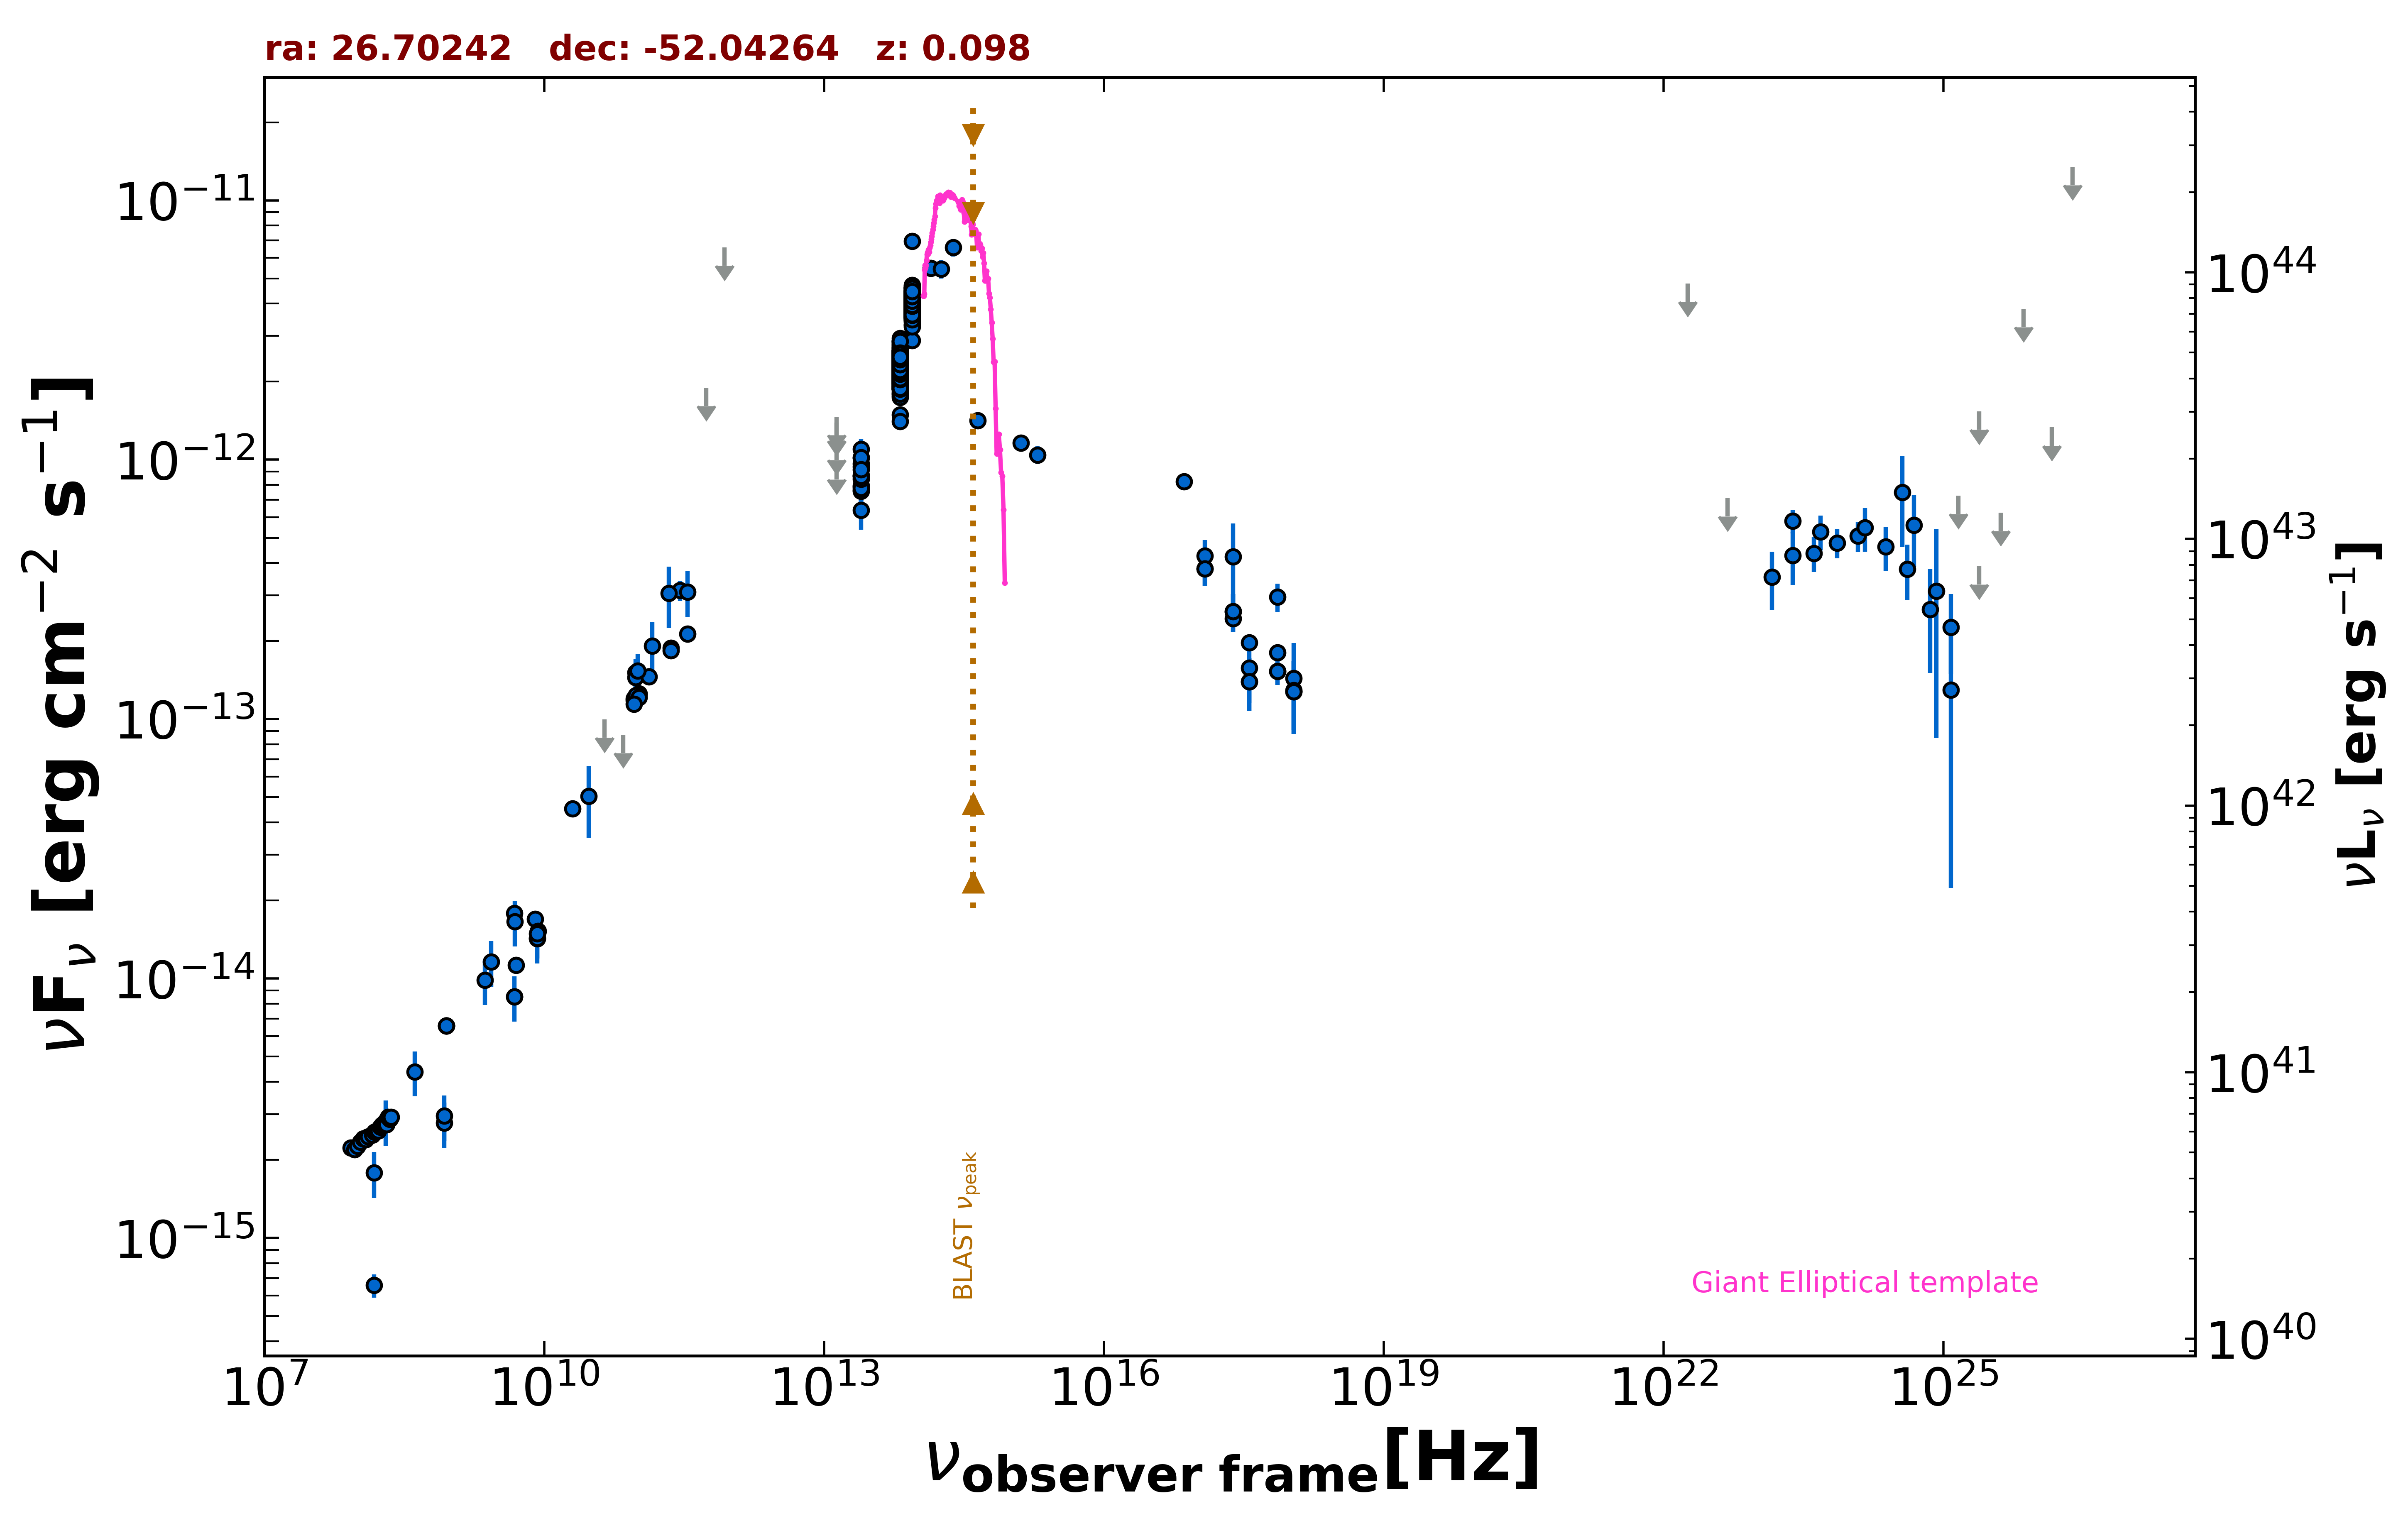

The data file committed next to this chart (first rows):
freq., flux, err_flux, MJD_start, MJD_end, flag, catalog, reference
8.870e+08, 6.584e-15, 4.665e-16, 55000, 55000, , RACS, Hale et al. 2021  PASA  38  e058
8.870e+08, 6.584e-15, 4.665e-16, 55000, 55000, , RACS, Hale et al. 2021  PASA  38  e058
8.870e+08, 6.584e-15, 4.665e-16, 55000, 55000, , RACS, Hale et al. 2021  PASA  38  e058
8.870e+08, 6.584e-15, 4.665e-16, 55000, 55000, , RACS, Hale et al. 2021  PASA  38  e058
2.418e+17, 4.233e-13, 1.437e-13, 55000, 55000, , RASS, Boller et al. 2016  A&A  103  1
2.418e+17, 2.602e-13, 4.320e-14, 55876, 55878, , 1OUSX, Giommi et al. in preparation
1.209e+17, 3.806e-13, 5.380e-14, 55876, 55878, , 1OUSX, Giommi et al. in preparation
3.627e+17, 1.397e-13, 3.250e-14, 55876, 55878, , 1OUSX, Giommi et al. in preparation
7.253e+17, 1.527e-13, 1.730e-14, 55876, 55878, , 1OUSX, Giommi et al. in preparation
1.088e+18, 1.275e-13, 3.981e-14, 55876, 55878, , 1OUSX, Giommi et al. in preparation
7.253e+17, 2.956e-13, 3.670e-14, 55000, 55000, , 2SXPS, Evans et al. 2020  ApJS  247  54
1.209e+17, 4.260e-13, 6.475e-14, 55000, 55000, , 2SXPS, Evans et al. 2020  ApJS  247  54
3.627e+17, 1.576e-13, 4.195e-14, 55000, 55000, , 2SXPS, Evans et al. 2020  ApJS  247  54
1.088e+18, 1.437e-13, 5.258e-14, 55000, 55000, , 2SXPS, Evans et al. 2020  ApJS  247  54
2.418e+17, 2.446e-13, 0.000e+00, 55000, 55000, , Chandra-CSC2, Evans et al. 2010  ApJS  189  37
1.088e+18, 1.289e-13, 0.000e+00, 55000, 55000, , Chandra-CSC2, Evans et al. 2010  ApJS  189  37
3.627e+17, 1.969e-13, 0.000e+00, 55000, 55000, , Chandra-CSC2, Evans et al. 2010  ApJS  189  37
7.253e+17, 1.806e-13, 0.000e+00, 55000, 55000, , Chandra-CSC2, Evans et al. 2010  ApJS  189  37
7.253e+16, 8.231e-13, 0.000e+00, 55000, 55000, , Chandra-CSC2, Evans et al. 2010  ApJS  189  37
1.500e+08, 6.561e-16, 6.780e-17, 55000, 55000, , TGSS150, Intema et al. 2017  A&A  598  A781
5.000e+09, 1.125e-14, 6.000e-16, 55000, 55000, , AT20G, Murphy et al. 2010  MNRAS  402  2403
8.000e+09, 1.696e-14, 8.800e-16, 55000, 55000, , AT20G, Murphy et al. 2010  MNRAS  402  2403
2.000e+10, 4.520e-14, 2.200e-15, 55000, 55000, , AT20G, Murphy et al. 2010  MNRAS  402  2403
4.800e+09, 8.496e-15, 3.360e-16, 55000, 55000, , ATPMN, McConnell et al. 2012  MNRAS  422  1527
8.600e+09, 1.522e-14, 1.120e-15, 55000, 55000, , ATPMN, McConnell et al. 2012  MNRAS  422  1527
8.400e+09, 1.425e-14, 0.000e+00, 55000, 55000, , CRATES, Healey et al. 2007  ApJS  171  61
4.800e+09, 1.786e-14, 1.005e-15, 55000, 55000, , PMN, Griffith et al. 1993-1996  VizieR  VIII/…
2.850e+11, 3.135e-13, 2.850e-14, 56933, 56933, , ALMA, Bonato et al. 2019  MNRAS  485  1188
9.504e+10, 1.511e-13, 1.900e-14, 56933, 56933, , ALMA, Bonato et al. 2019  MNRAS  485  1188
9.504e+10, 1.445e-13, 1.900e-14, 56936, 56936, , ALMA, Bonato et al. 2019  MNRAS  485  1188
2.268e+11, 1.878e-13, 9.300e-15, 57015, 57015, , ALMA, Bonato et al. 2019  MNRAS  485  1188
2.268e+11, 1.842e-13, 9.300e-15, 57015, 57015, , ALMA, Bonato et al. 2019  MNRAS  485  1188
1.035e+11, 1.252e-13, 1.140e-14, 57650, 57650, , ALMA, Bonato et al. 2019  MNRAS  485  1188
9.150e+10, 1.180e-13, 1.095e-14, 57650, 57650, , ALMA, Bonato et al. 2019  MNRAS  485  1188
3.435e+11, 3.092e-13, 6.185e-14, 57650, 57650, , ALMA, Bonato et al. 2019  MNRAS  485  1188
1.035e+11, 1.242e-13, 6.200e-15, 57701, 57701, , ALMA, Bonato et al. 2019  MNRAS  485  1188
9.150e+10, 1.199e-13, 6.400e-15, 57701, 57701, , ALMA, Bonato et al. 2019  MNRAS  485  1188
3.435e+11, 2.130e-13, 1.030e-14, 57701, 57701, , ALMA, Bonato et al. 2019  MNRAS  485  1188
9.749e+10, 1.212e-13, 6.050e-15, 57704, 57704, , ALMA, Bonato et al. 2019  MNRAS  485  1188
9.630e+10, 1.233e-13, 6.150e-15, 57752, 57752, , ALMA, Bonato et al. 2019  MNRAS  485  1188
1.330e+11, 1.456e-13, 7.300e-15, 57762, 57762, , ALMA, Bonato et al. 2019  MNRAS  485  1188
1.035e+11, 1.211e-13, 6.200e-15, 57925, 57925, , ALMA, Bonato et al. 2019  MNRAS  485  1188
9.150e+10, 1.144e-13, 5.500e-15, 57925, 57925, , ALMA, Bonato et al. 2019  MNRAS  485  1188
3.000e+10, 5.050e-14, 1.557e-14, 55000, 55000, , PCNT, The Planck Collaboration 2018  A&A  619 …
4.400e+10, 9.971e-14, 0.000e+00, 55000, 55000, UL, PCNT, The Planck Collaboration 2018  A&A  619 …
7.000e+10, 8.700e-14, 0.000e+00, 55000, 55000, UL, PCNT, The Planck Collaboration 2018  A&A  619 …
1.000e+11, 1.535e-13, 2.495e-14, 55000, 55000, , PCNT, The Planck Collaboration 2018  A&A  619 …
1.430e+11, 1.916e-13, 4.535e-14, 55000, 55000, , PCNT, The Planck Collaboration 2018  A&A  619 …
2.170e+11, 3.055e-13, 8.095e-14, 55000, 55000, , PCNT, The Planck Collaboration 2018  A&A  619 …
5.450e+11, 1.894e-12, 0.000e+00, 55000, 55000, UL, PCNT, The Planck Collaboration 2018  A&A  619 …
8.570e+11, 6.594e-12, 0.000e+00, 55000, 55000, UL, PCNT, The Planck Collaboration 2018  A&A  619 …
1.389e+14, 5.476e-12, 3.480e-13, 55000, 55000, , 2MASS, Skrutskie et al. 2006  AJ  131  1163
1.804e+14, 5.438e-12, 4.460e-13, 55000, 55000, , 2MASS, Skrutskie et al. 2006  AJ  131  1163
2.427e+14, 6.584e-12, 5.035e-13, 55000, 55000, , 2MASS, Skrutskie et al. 2006  AJ  131  1163
8.817e+13, 4.156e-12, 5.500e-15, 55000, 55000, , UNWISE, Schlafly et al. 2019  ApJS  240  30
6.517e+13, 2.426e-12, 6.000e-15, 55000, 55000, , UNWISE, Schlafly et al. 2019  ApJS  240  30
8.817e+13, 4.169e-12, 8.450e-14, 55000, 55000, , WISE, Wright et al. 2010  AJ  140  1868
6.517e+13, 2.352e-12, 4.550e-14, 55000, 55000, , WISE, Wright et al. 2010  AJ  140  1868
2.498e+13, 8.700e-13, 3.610e-14, 55000, 55000, , WISE, Wright et al. 2010  AJ  140  1868
1.363e+13, 9.187e-13, 1.213e-13, 55000, 55000, , WISE, Wright et al. 2010  AJ  140  1868
... 973 more rows
